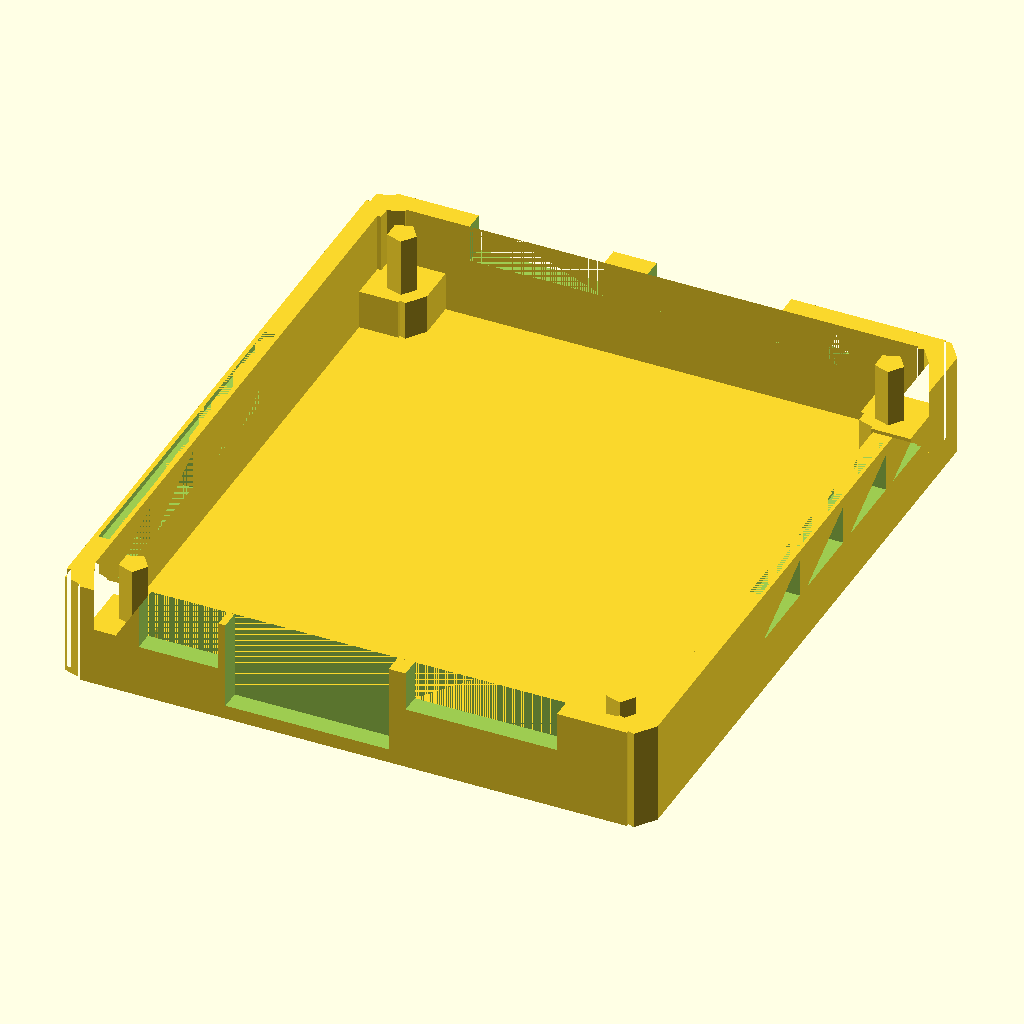
Cell 1: the model at its default parameters.
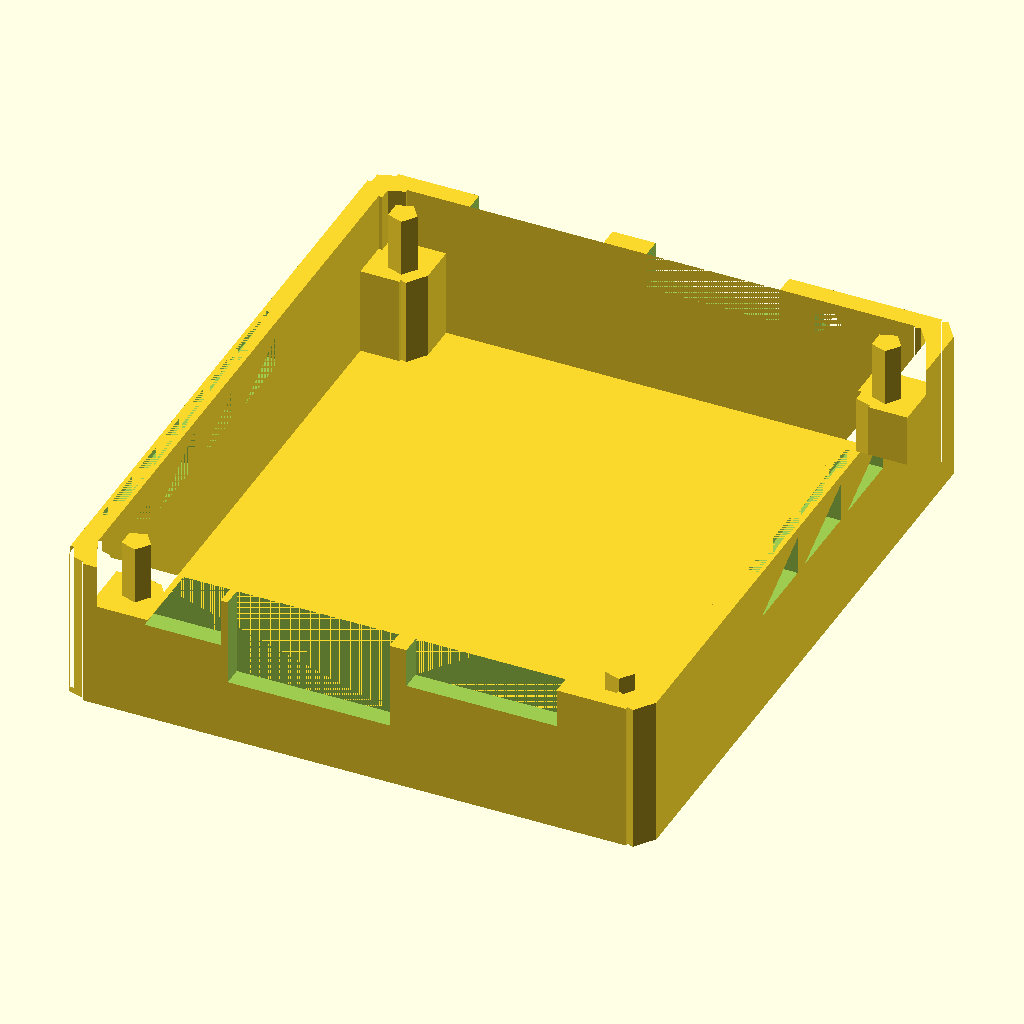
Cell 2: the same model with beamHeight = 10.
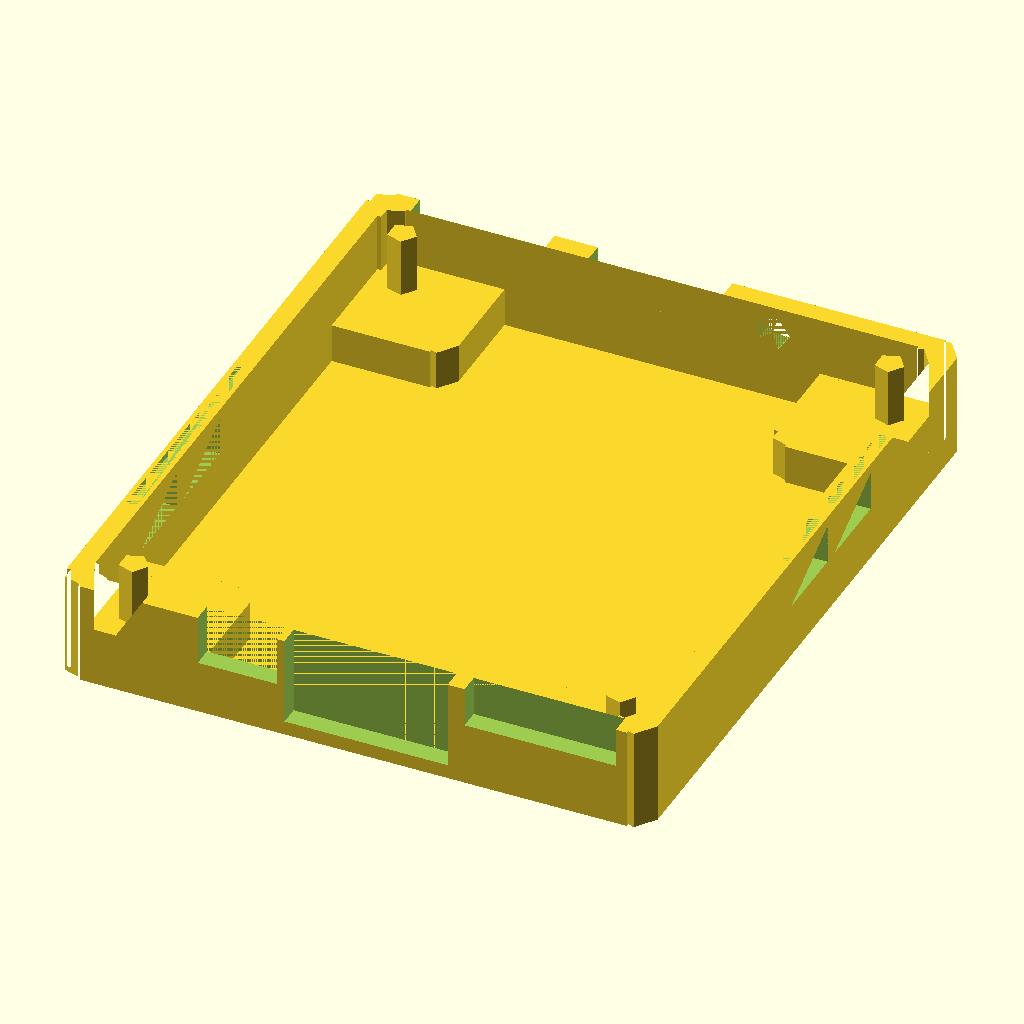
Cell 3: the same model with cornerSize = 12.
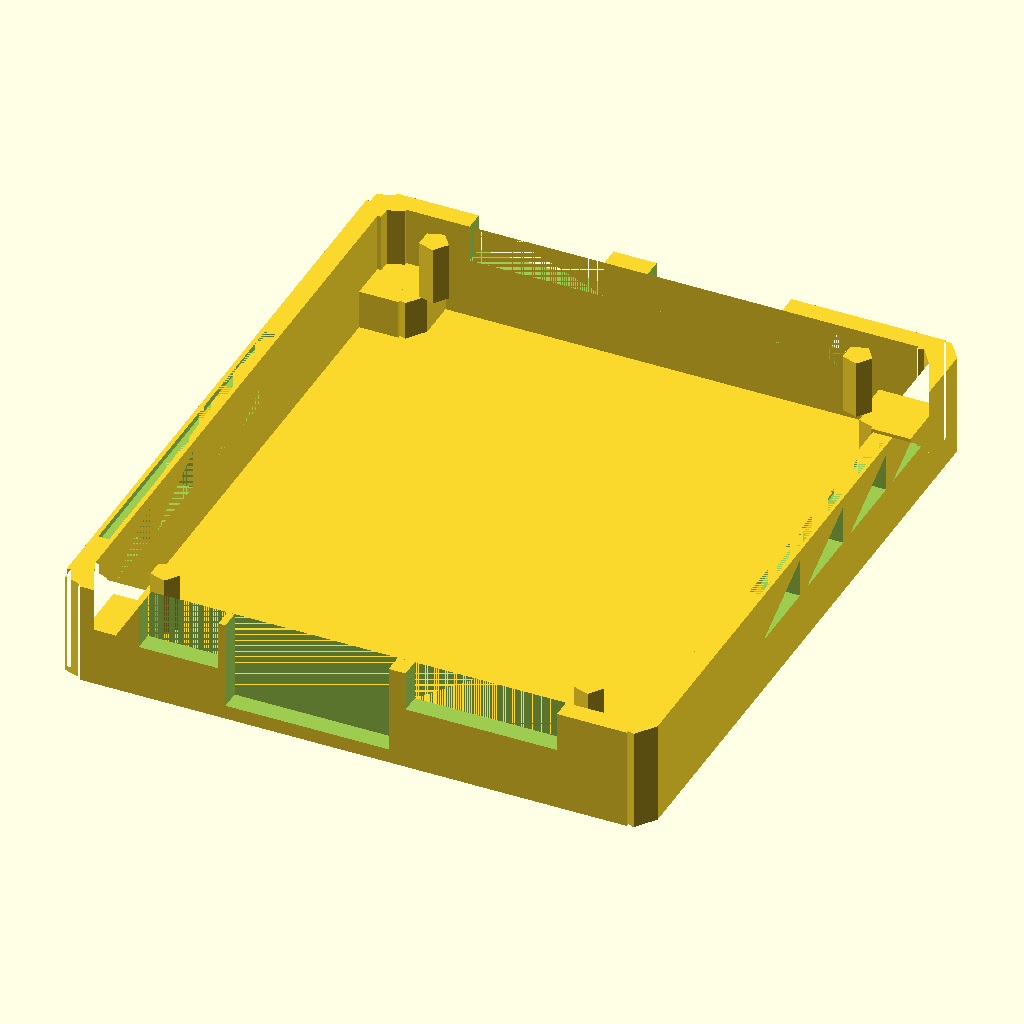
Cell 4 — cornerStudOffsetX set to 6.5, the other parameters unchanged.
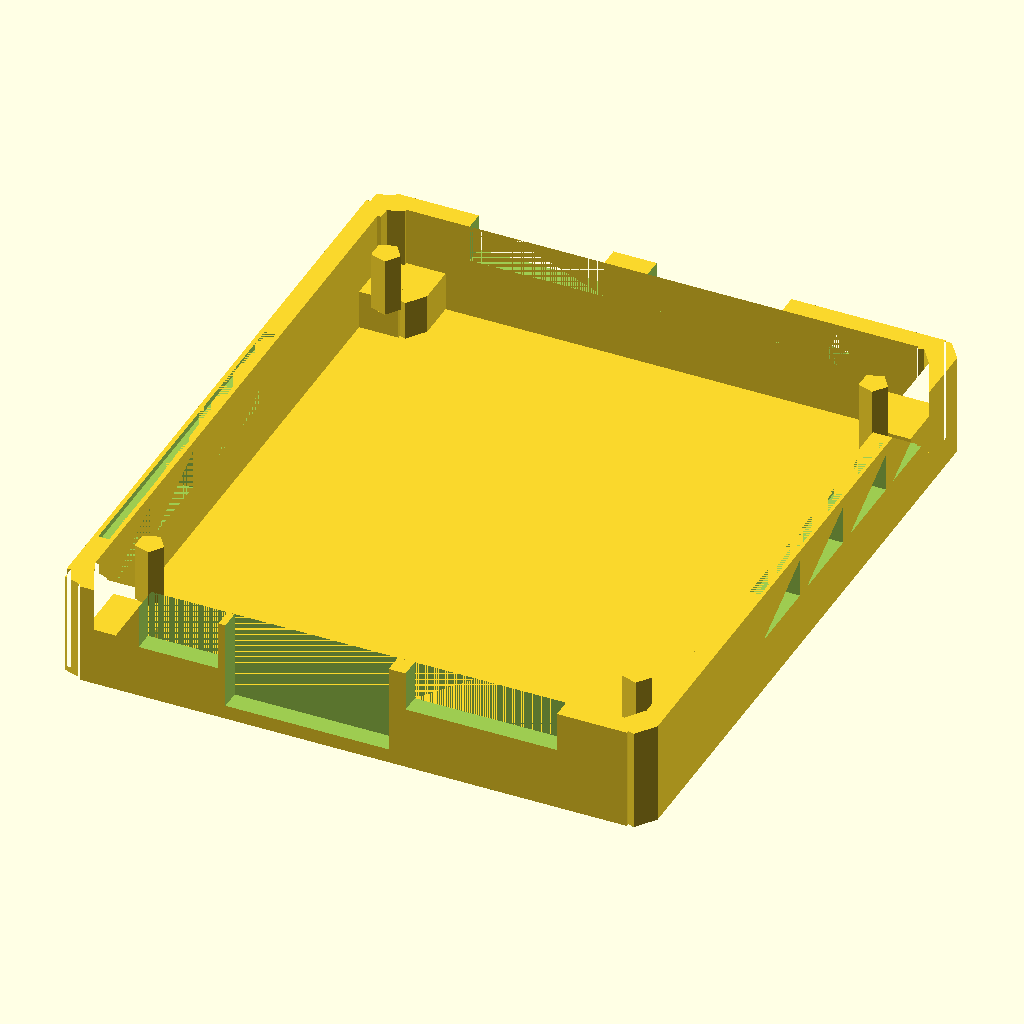
Cell 5: cornerStudOffsetY = 7 (everything else at default).
The same orthographic view direction (rotation 55°, 0°, 25°; colour scheme Cornfield) for every cell, with the view re-fitted per cell, so scale and position can differ between cells.
OpenSCAD source file La_Frite_Case/Lower_plate.scad:
// Previous variables from Base_Shape_Volume
//$fn = $preview ? 5 : 100;
//tolerance = 0.1;
//aWidth = 56+tolerance;
//aDepth = 65.5+tolerance;
//aHeight = 15;
//edgeRadius = 2;

// Previous variables from Base_Perimeter_Outline
//perimeterThickness=4;

// New variables
beamHeight = 5;
rimHeight = beamHeight+6;
beamXOffset = 1; // Always add one to offset wall depth
cornerSize=6;
cornerStudOffsetX=3.25;
cornerStudOffsetY=3.5;
cornerStudRadius=1.45; // Diameter of stud is around 3mm, but allowed a tolerance of 0.1
boardOffsetZ=1; // About 1mm of space the board takes up
airFlowMaxHeight = rimHeight-boardOffsetZ*2-beamHeight;
boardAirFlowWidth=7.9;
boardAirFlowSpacer=1.5;
plasticHookWidth=boardAirFlowWidth*2;
floorHeight=1;
rimCut=1;

// Import variables from Base_Shape_Volume.scad
include <Base_Perimeter_Outline.scad>

// Draw loose plate
module bottomPlate() {
    union() {
        // Rim
        translate([0,0,(rimHeight/2)]) resize([0,0,rimHeight], auto=[false,false,false]) perimeter();
        
        // Corner filling bottom left
        union() {
            // Spawn in cylinder 
            translate([-(aWidth/2)-edgeRadius+cornerSize,-(aDepth/2)-edgeRadius+cornerSize,0]) cylinder(h=beamHeight, r=edgeRadius);
            // Fill in Gaps to align with cylinder
            translate([-(aWidth/2)-(edgeRadius/2)+beamXOffset,-(aDepth/2),0]) resize([cornerSize,cornerSize-edgeRadius,beamHeight], auto=[false,false,false]) cube();
            translate([-(aWidth/2)-(edgeRadius/2)+beamXOffset,-(aDepth/2),0]) resize([cornerSize-edgeRadius,cornerSize,beamHeight], auto=[false,false,false]) cube();
        }
        
        // Corner filling upper left
        union() {
            // Spawn in cylinder
            translate([-(aWidth/2)-edgeRadius+cornerSize,(aDepth/2)+edgeRadius-cornerSize,0]) cylinder(h=beamHeight, r=edgeRadius);
            // Fill in Gaps to align with cylinder
            translate([-(aWidth/2)-(edgeRadius/2)+beamXOffset,(aDepth/2)-(cornerSize-edgeRadius),0]) resize([cornerSize,cornerSize-edgeRadius,beamHeight], auto=[false,false,true]) cube();
            translate([-(aWidth/2)-(edgeRadius/2)+beamXOffset,(aDepth/2)-cornerSize,0]) resize([cornerSize-edgeRadius,cornerSize,beamHeight], auto=[false,false,true]) cube();
        }
        
        // Corner filling bottom right
        union() {
            // Spawn in cylinder
            translate([(aWidth/2)+edgeRadius-cornerSize,-(aDepth/2)-edgeRadius+cornerSize,0]) cylinder(h=beamHeight, r=edgeRadius);
            // Fill in Gaps to align with cylinder
            translate([(aWidth/2)-cornerSize,-(aDepth/2),0]) resize([cornerSize,cornerSize-edgeRadius,beamHeight], auto=[false,false,true]) cube();
            translate([(aWidth/2)-(cornerSize-edgeRadius),-(aDepth/2),0]) resize([cornerSize-edgeRadius,cornerSize,beamHeight], auto=[false,false,true]) cube();
        }
        
        // Corner filling top right
        union() {
            // Spawn in cylinder
            translate([(aWidth/2)+edgeRadius-cornerSize,(aDepth/2)+edgeRadius-cornerSize,0]) cylinder(h=beamHeight, r=edgeRadius);
            // Fill in Gaps to align with cylinder
            translate([(aWidth/2)-cornerSize,(aDepth/2)-(cornerSize-edgeRadius),0]) resize([cornerSize,cornerSize-edgeRadius,beamHeight], auto=[false,false,true]) cube();
            translate([(aWidth/2)-(cornerSize-edgeRadius),(aDepth/2)-cornerSize,0]) resize([cornerSize-edgeRadius,cornerSize,beamHeight], auto=[false,false,true]) cube();
        }
        
        // Corner Stud bottom left
        translate([-(aWidth/2)+cornerStudOffsetX,-(aDepth/2)+cornerStudOffsetY,beamHeight]) cylinder(h=rimHeight-beamHeight, r=cornerStudRadius);
        
        // Corner Stud upper left
        translate([-(aWidth/2)+cornerStudOffsetX,(aDepth/2)-cornerStudOffsetY,beamHeight]) cylinder(h=rimHeight-beamHeight, r=cornerStudRadius);
        
        // Corner Stud bottom right
        translate([(aWidth/2)-cornerStudOffsetX,-(aDepth/2)+cornerStudOffsetY,beamHeight]) cylinder(h=rimHeight-beamHeight, r=cornerStudRadius);
        
        // Corner Stud upper right
        translate([(aWidth/2)-cornerStudOffsetX,(aDepth/2)-cornerStudOffsetY,beamHeight]) cylinder(h=rimHeight-beamHeight, r=cornerStudRadius);
        
        // Floor
        translate([0,0,(floorHeight/2)]) resize([0,0,floorHeight], [false,false,false]) innerShape();
    }
}

module plateHoled() {
    airFlowPoints=[
        [0,0,0], // 0
        [perimeterThickness,0,0], // 1
        [perimeterThickness,boardAirFlowWidth,0], // 2
        [0,boardAirFlowWidth,0], // 3
        [0,boardAirFlowWidth,airFlowMaxHeight], // 4
        [perimeterThickness,boardAirFlowWidth,airFlowMaxHeight], // 5
    ];
    airFlowFaces=[
        [4,5,1,0], // Front
        [5,4,3,2], // Top/Back
        [4,0,3], // Left
        [5,2,1], // Right
        [0,1,2,3], // Bottom
    ];
    
    // Draw case airFlow spaces, cut space for i/o, and inserts
    difference() {
        // Refer to base plate to start modifying
        bottomPlate();
        
        // Calculate for loop conditions
        holeStart=cornerSize;
        holeIncrement=boardAirFlowWidth+boardAirFlowSpacer;
        holeEnd=(aDepth)-cornerSize-boardAirFlowWidth;
        
        // Use a loop to etch in holes on both sides of board to provide airflow
        for (i=[holeStart+plasticHookWidth+boardAirFlowSpacer:holeIncrement:holeEnd]) translate([(aWidth/2),-(aDepth/2)+i,beamHeight+boardOffsetZ]) polyhedron(airFlowPoints,airFlowFaces);
        for (i=[holeStart:holeIncrement:holeEnd-plasticHookWidth-boardAirFlowSpacer]) translate([-(aWidth/2)-perimeterThickness,-(aDepth/2)+i,beamHeight+boardOffsetZ]) polyhedron(airFlowPoints,airFlowFaces);
    
        // IO Cuts (Magic numbers beware!)
            // USB-C port
        translate([-(aWidth/2)+cornerSize+0.35-(tolerance/2),-(aDepth/2)-perimeterThickness,beamHeight+boardOffsetZ-(tolerance/2)]) resize([8+tolerance,perimeterThickness,6]) cube();
            // Ethernet port
        translate([-(aWidth/2)+cornerSize+9.175-(tolerance/2),-(aDepth/2)-perimeterThickness,beamHeight-3-(tolerance/2)]) resize([16.5+tolerance,perimeterThickness,10]) cube();
            // HDMI port
        translate([-(aWidth/2)+cornerSize+27.5-(tolerance/2),-(aDepth/2)-perimeterThickness,beamHeight+boardOffsetZ+1-(tolerance/2)]) resize([15.3+tolerance,perimeterThickness,10]) cube();
            // IR sensor hole
        translate([(aWidth/2)-cornerSize-3-(tolerance/2)-1.8,(aDepth/2)+perimeterThickness,beamHeight+boardOffsetZ+2.25-(tolerance/2)]) rotate([90,0,0]) cylinder(h=perimeterThickness,r=1.8); 
            // Generic USB ports
        translate([(aWidth/2)-cornerSize-9.9-(tolerance/2)-13.6,(aDepth/2),beamHeight+boardOffsetZ-(tolerance/2)+1.25]) resize([13.6+tolerance,perimeterThickness,5.5]) cube();
        translate([(aWidth/2)-cornerSize-28-(tolerance/2)-13.6,(aDepth/2),beamHeight+boardOffsetZ-(tolerance/2)+1.25]) resize([13.6+tolerance,perimeterThickness,5.5]) cube();
        
        // Cutout inserts
        translate([-(aWidth/2)-(perimeterThickness*3/8)-(tolerance/2),-(aDepth/2)+cornerSize,rimHeight-(boardOffsetZ/2)-tolerance]) cube([(perimeterThickness/4)+tolerance,(aDepth)-cornerSize*2-(plasticHookWidth+boardAirFlowSpacer),(boardOffsetZ/2)+tolerance]);
        translate([(aWidth/2)+(perimeterThickness/8)+(tolerance/2),-(aDepth/2)+cornerSize+(plasticHookWidth+boardAirFlowSpacer),rimHeight-(boardOffsetZ/2)-tolerance]) cube([(perimeterThickness/4)+tolerance,(aDepth)-cornerSize*2-(plasticHookWidth+boardAirFlowSpacer),(boardOffsetZ/2)+tolerance]);
        
        // Cutout rim
        resize([aWidth+8.1,aDepth+8.1,(rimCut*10/10)], auto=[false,false,false]) perimeter();
        resize([aWidth+7.9,aDepth+7.9,(rimCut*9/10)], auto=[false,false,false]) perimeter();
        resize([aWidth+7.7,aDepth+7.7,(rimCut*8/10)], auto=[false,false,false]) perimeter();
        resize([aWidth+7.5,aDepth+7.5,(rimCut*7/10)], auto=[false,false,false]) perimeter();
        resize([aWidth+7.3,aDepth+7.3,(rimCut*6/10)], auto=[false,false,false]) perimeter();
        resize([aWidth+7.1,aDepth+7.1,(rimCut*5/10)], auto=[false,false,false]) perimeter();
        resize([aWidth+6.9,aDepth+6.9,(rimCut*4/10)], auto=[false,false,false]) perimeter();
        resize([aWidth+6.7,aDepth+6.7,(rimCut*3/10)], auto=[false,false,false]) perimeter();
        resize([aWidth+6.5,aDepth+6.5,(rimCut*2/10)], auto=[false,false,false]) perimeter();
        resize([aWidth+6.3,aDepth+6.3,(rimCut*1/10)], auto=[false,false,false]) perimeter();
    }
    
}
plateHoled();
Customizer parameters (derived from the source; name, type, default, range or options):
beamHeight: number, default 5
beamXOffset: number, default 1
cornerSize: number, default 6
cornerStudOffsetX: number, default 3.25
cornerStudOffsetY: number, default 3.5
cornerStudRadius: number, default 1.45
boardOffsetZ: number, default 1
boardAirFlowWidth: number, default 7.9
boardAirFlowSpacer: number, default 1.5
floorHeight: number, default 1
rimCut: number, default 1
